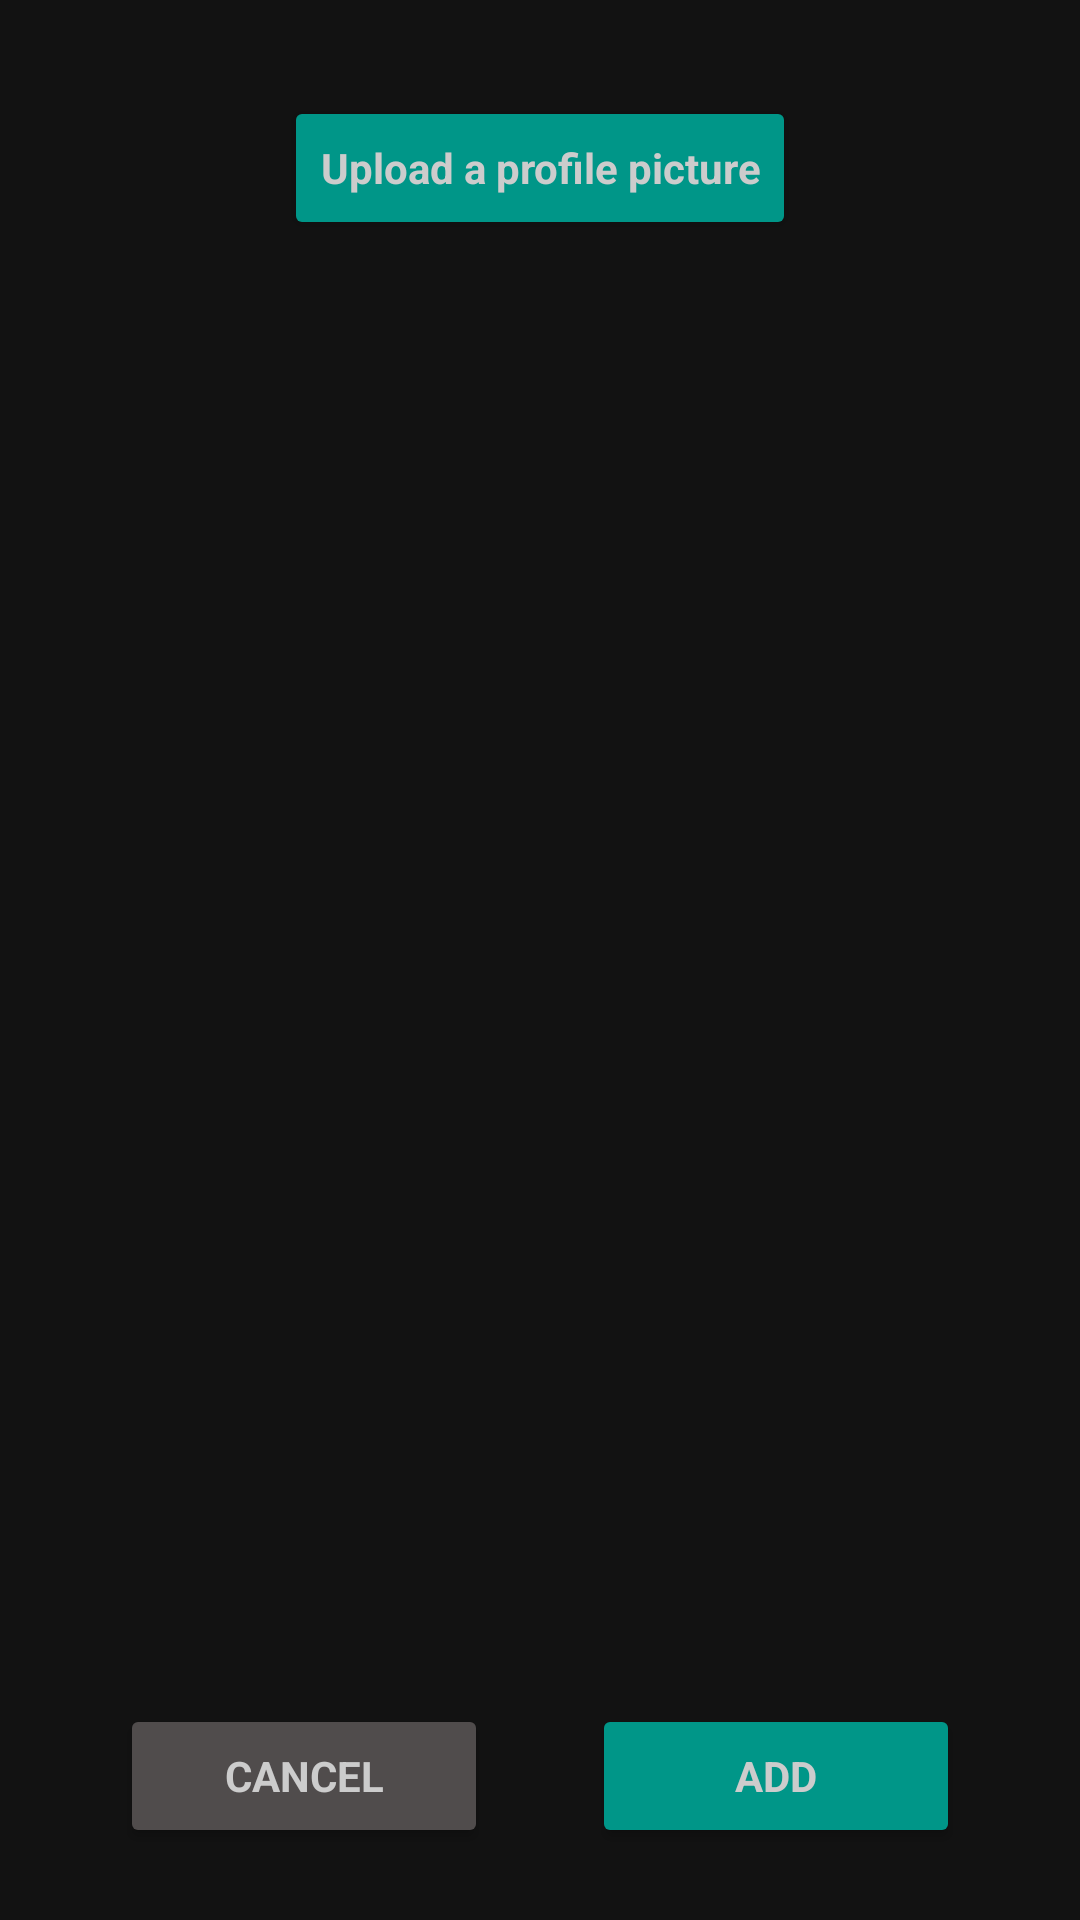

Reconstruct the res/layout file that produces this screen, plus the resources it refers to.
<!-- AndroidManifest.xml: application theme AppTheme -->
<!-- res/layout/fragment_upload_profile_image.xml -->
<?xml version="1.0" encoding="utf-8"?>
<androidx.constraintlayout.widget.ConstraintLayout xmlns:android="http://schemas.android.com/apk/res/android"
    xmlns:app="http://schemas.android.com/apk/res-auto"
    xmlns:tools="http://schemas.android.com/tools"
    android:id="@+id/fragment_upload_profile_image"
    android:layout_width="match_parent"
    android:layout_height="match_parent"
    tools:context=".fragment.UploadProfileImageFragment">

    <ImageView
        android:id="@+id/photo_iv"
        android:layout_width="0dp"
        android:layout_height="wrap_content"
        android:layout_gravity="center"
        android:layout_marginStart="64dp"
        android:layout_marginTop="16dp"
        android:layout_marginEnd="64dp"
        app:layout_constraintEnd_toEndOf="parent"
        app:layout_constraintStart_toStartOf="parent"
        app:layout_constraintTop_toTopOf="parent"
        app:srcCompat="@drawable/ic_user_thumbnail" />

    <Button
        android:id="@+id/upload_photo_btn"
        style="@style/GreenButton"
        android:layout_width="wrap_content"
        android:layout_height="wrap_content"
        android:layout_gravity="center"
        android:layout_marginStart="8dp"
        android:layout_marginTop="16dp"
        android:layout_marginEnd="8dp"
        android:text="@string/upload_photo_btn"
        app:layout_constraintEnd_toEndOf="parent"
        app:layout_constraintStart_toStartOf="parent"
        app:layout_constraintTop_toBottomOf="@+id/photo_iv" />

    <LinearLayout
        android:id="@+id/linearLayout_low"
        android:layout_width="match_parent"
        android:layout_height="wrap_content"
        android:layout_marginStart="8dp"
        android:layout_marginEnd="8dp"
        android:layout_marginBottom="24dp"
        android:orientation="horizontal"
        app:layout_constraintBottom_toBottomOf="parent"
        app:layout_constraintEnd_toEndOf="parent"
        app:layout_constraintStart_toStartOf="parent">

        <Button
            android:id="@+id/cancel_btn"
            style="@style/GrayButton"
            android:layout_width="wrap_content"
            android:layout_height="wrap_content"
            android:layout_marginStart="32dp"
            android:layout_weight="1"
            android:text="@string/cancel_text_track" />

        <View
            android:layout_width="0dp"
            android:layout_height="match_parent"
            android:layout_weight="1"
            android:visibility="invisible" />

        <Button
            android:id="@+id/add_btn"
            style="@style/GreenButton"
            android:layout_width="wrap_content"
            android:layout_height="wrap_content"
            android:layout_marginEnd="32dp"
            android:layout_weight="1"
            android:text="@string/add_text_track" />
    </LinearLayout>


</androidx.constraintlayout.widget.ConstraintLayout>
<!-- resources referenced by this layout -->
<resources>
  <string name="add_text_track">ADD</string>
  <string name="cancel_text_track">CANCEL</string>
  <string name="upload_photo_btn">Upload a profile picture</string>
  <style name="GrayButton" parent="NoTitle">
          <item name="android:textColor">@color/light</item>
          <item name="android:textStyle">bold</item>
          <item name="android:backgroundTint">@color/switch_track</item>
      </style>
  <style name="GreenButton" parent="NoTitle">
          <item name="android:textColor">@color/light</item>
          <item name="android:textStyle">bold</item>
          <item name="android:backgroundTint">@color/green</item>
      </style>
  <style name="AppTheme" parent="Theme.MaterialComponents.NoActionBar">
          <item name="colorPrimary">@color/colorPrimary</item>
          <item name="colorPrimaryDark">@color/colorPrimaryDark</item>
          <item name="colorAccent">@color/colorAccent</item>
      </style>
  <style name="NoTitle" parent="AppTheme">
          <item name="windowActionBar">false</item>
          <item name="windowNoTitle">true</item>
      </style>
  <color name="light">#CCCCCC</color>
  <color name="switch_track">#504C4C</color>
  <color name="green">#009688</color>
  <color name="colorPrimary">#009688</color>
  <color name="colorPrimaryDark">#353535</color>
  <color name="colorAccent">#03DAC5</color>
</resources>
